Run: headless pygame with SDL's dummy video driver; simulated clock (each Clock.tick advances the game by its frame time, no real sleeping); random seed 0; keys injected as events and as key.get_pressed() state; mouse plan: one left click at the window centre at the start of phase 2, then a move to the lower-right quarter at the start of phase 3.
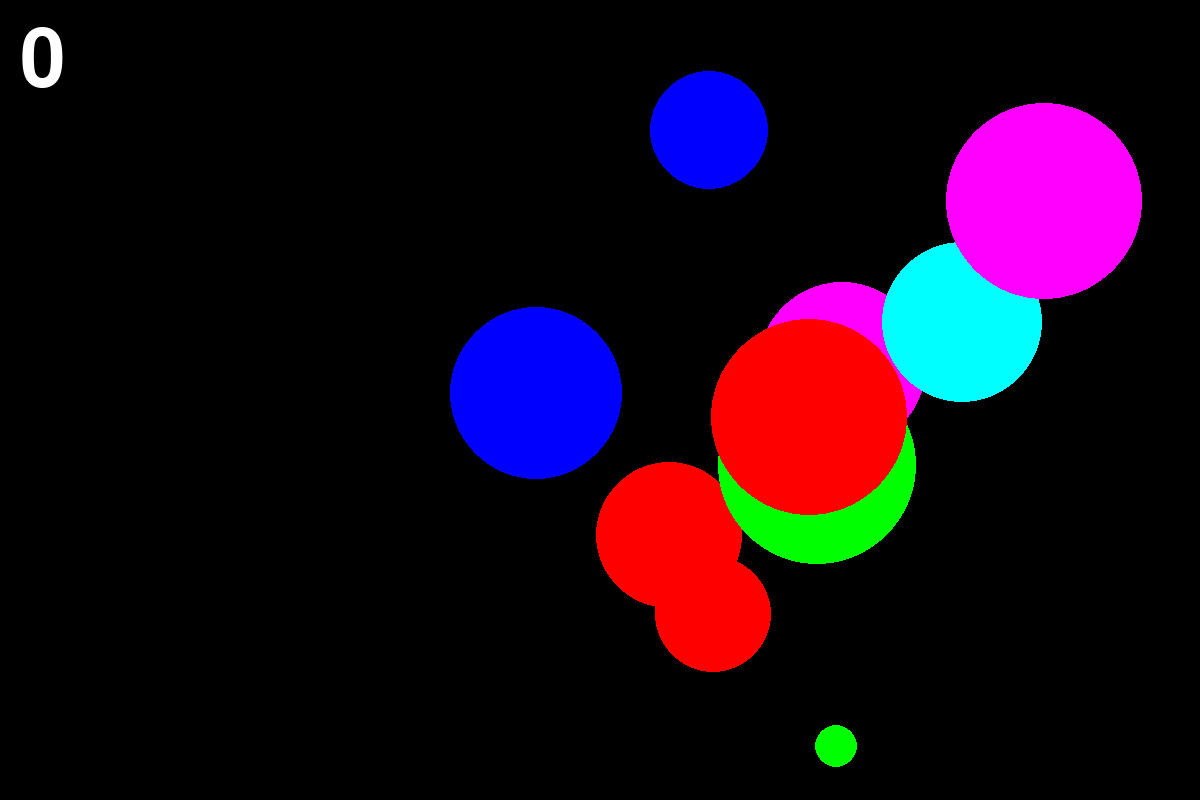
Frame 1 of 4 · flips 1–60 · no input
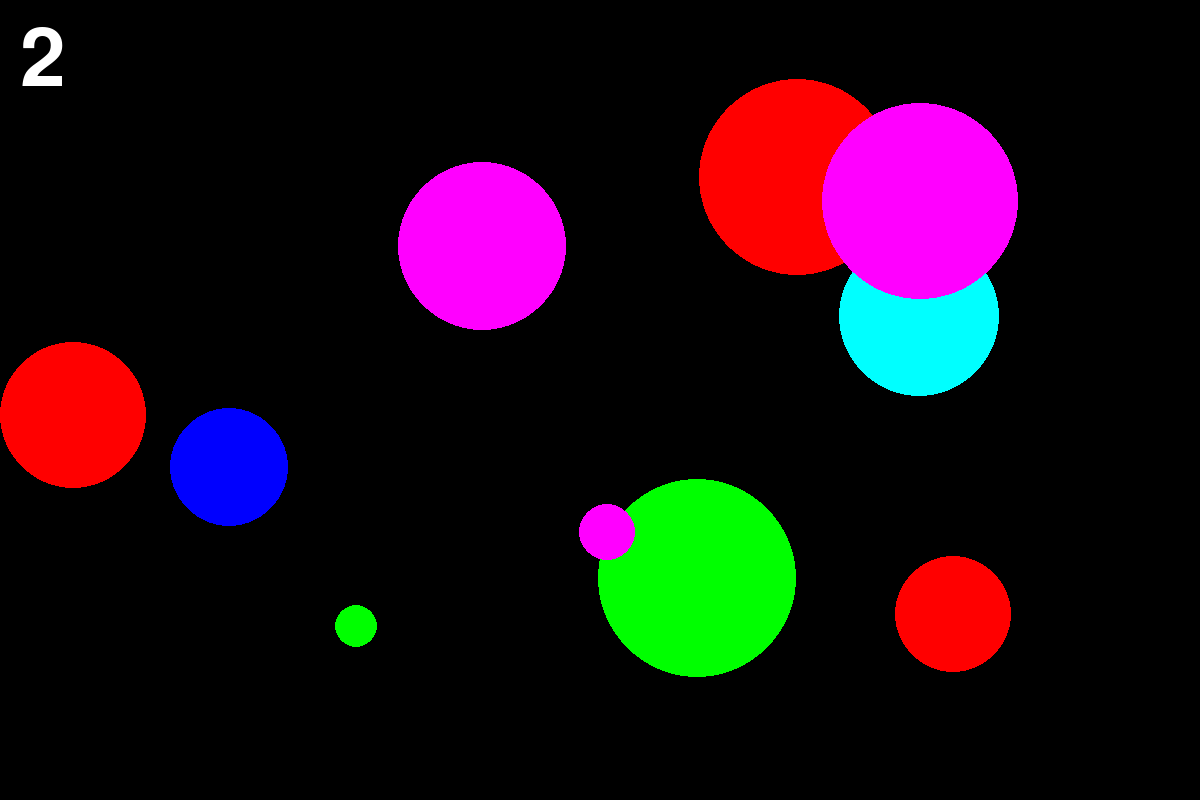
Frame 2 of 4 · flips 61–180 · clicked the window centre · tapped SPACE, RETURN · held RIGHT (→), D
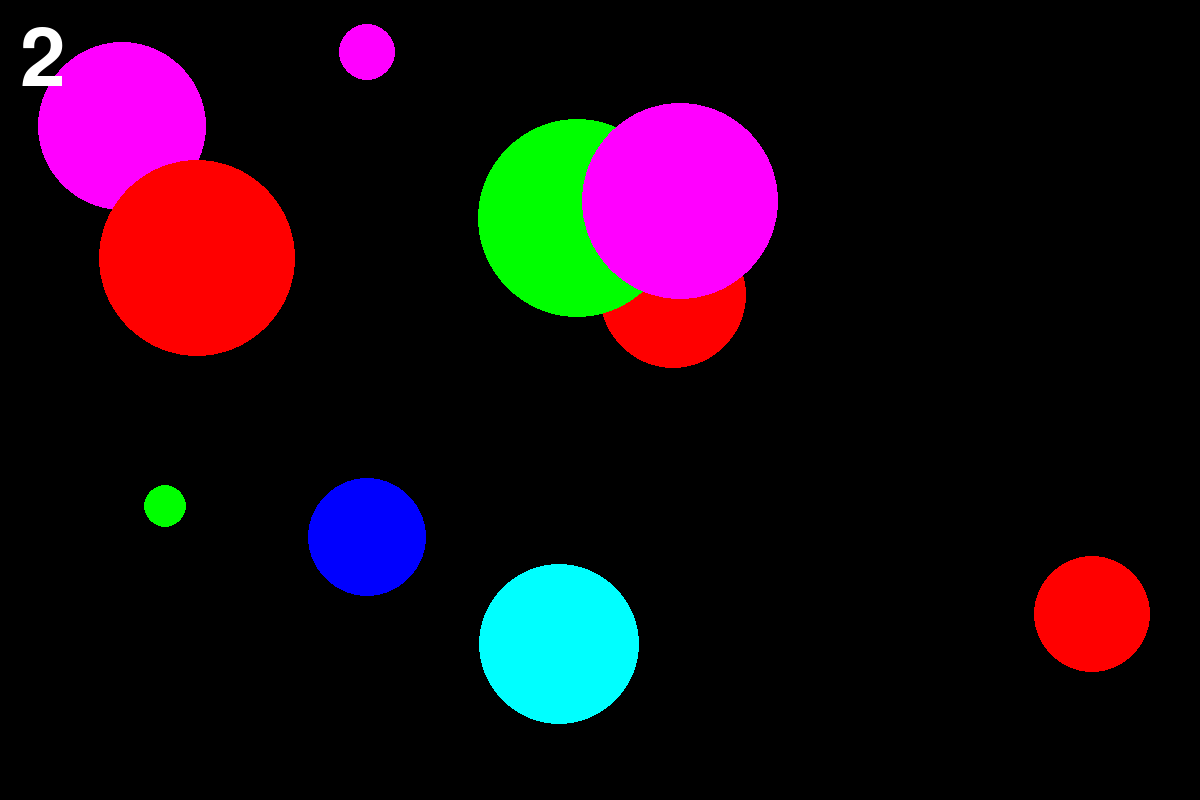
Frame 3 of 4 · flips 181–300 · moved the mouse to the lower-right quarter · held DOWN (↓), S
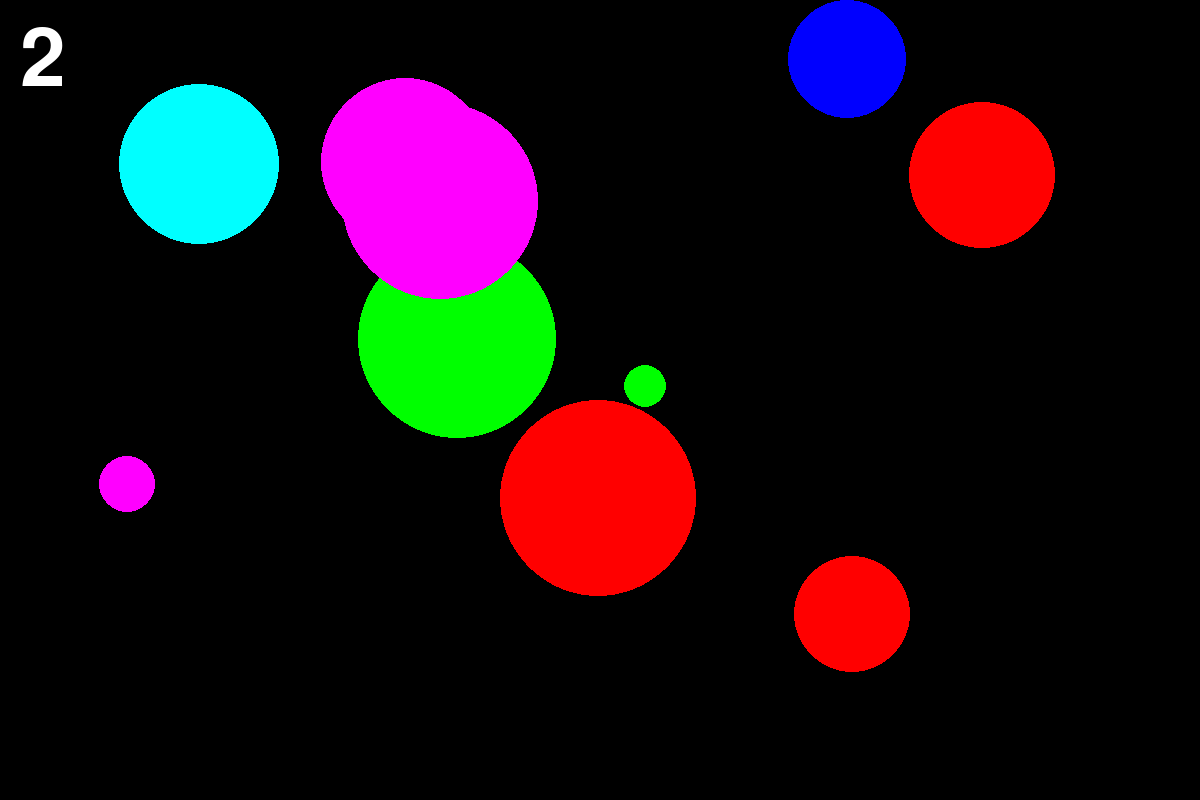
Frame 4 of 4 · flips 301–420 · held LEFT (←), A, UP (↑), W

The pygame program that drew these frames:

import pygame
import pygame.draw as dr
from random import randint

pygame.init()

FPS = 30
screen = pygame.display.set_mode((1200, 800))

count = 0
RED = (255, 0, 0)
BLUE = (0, 0, 255)
YELLOW = (255, 255, 0)
GREEN = (0, 255, 0)
MAGENTA = (255, 0, 255)
CYAN = (0, 255, 255)
WHITE = (255, 255, 255)
BLACK = (0, 0, 0)
COLORS = [BLACK, YELLOW, MAGENTA, CYAN, WHITE, RED, GREEN, BLUE]
TEXT_COLORS = [WHITE, BLUE, GREEN, RED, BLACK, CYAN, MAGENTA, YELLOW]
level_color = BLACK
active_colors = [COLORS[i] for i in range(8)]
active_colors.pop(COLORS.index(level_color))
number_of_balls = 10
ball_list = []


def update_screen():
    """
    updates screen keeping all drawn balls
    """
    screen.fill(level_color)
    for ball in ball_list:
        col = ball[3]
        if ball[3] == level_color:
            col = TEXT_COLORS[COLORS.index(level_color)]
        dr.circle(screen, col, (ball[0], ball[1]), ball[2])


def new_ball():
    """
    draws new ball
    """
    x = randint(100, 1100)
    y = randint(200, 800)
    r = randint(20, 100)
    vx = randint(-5, 5)
    vy = randint(-5, 5)
    color = active_colors[randint(0, 6)]
    dr.circle(screen, color, (x, y), r)
    ball_list.append([x, y, r, color, vx, vy])


def click(event_name):
    """
    :param event_name: holds parameters of our mouseclick

    checks whether mouse was clicked in or outside of the ball, adds point if former, subtracts otherwise
    """
    global count
    ch = 1
    for ball in ball_list:
        if (event_name.pos[0] - ball[0]) ** 2 + (event_name.pos[1] - ball[1]) ** 2 <= ball[2] ** 2:
            count += 6 - ball[2] // 20
            ball_list.pop(ball_list.index(ball))
            update_screen()
            ch = 0
    if count != 0:
        count -= ch * count // 10
    score()


def score():
    """
    writes players score, changes level (background color)
    """
    global level_color, active_colors
    level_number = (count % 800) // 100
    level_color = COLORS[level_number]
    text_color = TEXT_COLORS[level_number]
    active_colors = [COLORS[i] for i in range(8)]
    active_colors.pop(COLORS.index(level_color))
    update_screen()
    font = pygame.font.Font(None, 120)
    text = font.render(str(count), True, text_color)
    screen.blit(text, (20, 20))


def move_balls():
    """
    moves balls according to their velocity
    """
    for ball_number in range(len(ball_list)):
        ball_list[ball_number][0] += ball_list[ball_number][4]
        ball_list[ball_number][1] += ball_list[ball_number][5]
        if ball_list[ball_number][0] - ball_list[ball_number][2] <= 0:
            ball_list[ball_number][4] *= -1
            ball_list[ball_number][0] -= ball_list[ball_number][0] - ball_list[ball_number][2]
        elif ball_list[ball_number][0] + ball_list[ball_number][2] >= 1200:
            ball_list[ball_number][4] *= -1
            ball_list[ball_number][0] -= ball_list[ball_number][0] + ball_list[ball_number][2] - 1200
        if ball_list[ball_number][1] - ball_list[ball_number][2] <= 0:
            ball_list[ball_number][5] *= -1
            ball_list[ball_number][1] -= ball_list[ball_number][1] - ball_list[ball_number][2]
        elif ball_list[ball_number][1] + ball_list[ball_number][2] >= 800:
            ball_list[ball_number][5] *= -1
            ball_list[ball_number][1] -= ball_list[ball_number][1] + ball_list[ball_number][2] - 800
        update_screen()
        score()


pygame.display.update()
clock = pygame.time.Clock()
finished = False

score()
while not finished:
    clock.tick(FPS)
    for event in pygame.event.get():
        if event.type == pygame.QUIT:
            finished = True
        elif event.type == pygame.MOUSEBUTTONDOWN:
            click(event)
    if len(ball_list) < number_of_balls:  # draws balls before reaching maximum
        new_ball()
    move_balls()
    pygame.display.update()

pygame.quit()
